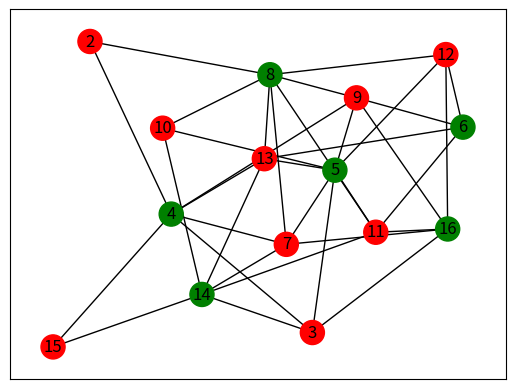

Here is the Python script that generated this plot:
import random

import numpy
import matplotlib.pyplot as plt
import networkx as nx


EDGES = [
    (4, 7), (5, 11), (3, 4), (11, 14), (8, 13), (7, 8),
    (3, 5), (8, 12), (2, 4), (6, 12), (3, 16), (6, 11),
    (5, 13), (6, 13), (5, 9), (12, 16), (2, 8), (8, 10),
    (5, 10), (14, 15), (5, 7), (8, 9), (5, 12), (6, 9),
    (13, 14), (4, 15), (9, 16), (4, 13), (11, 16), (10, 14),
    (8, 11), (4, 9), (3, 14), (7, 14), (7, 16),
]


def make_bipartite_simple(G: nx.Graph):
    color_map = {}
    edges_removed = []

    for start_node in G.nodes():
        if start_node not in color_map:
            color_map[start_node] = 0
            queue = [start_node]

            while queue:
                current = queue.pop(0)
                current_color = color_map[current]

                for neighbor in G.neighbors(current):
                    if neighbor not in color_map:
                        color_map[neighbor] = 1 - current_color
                        queue.append(neighbor)
                    else:
                        if color_map[neighbor] == current_color:
                            G.remove_edge(current, neighbor)
                            edges_removed.append((current, neighbor))

    return edges_removed, color_map



def ford_fulkerson_bipartite_matching(G: nx.Graph):
    """
    Ищет наибольшее паросочетание в двудольном графе G методом Форда-Фалкерсона (через nx.maximum_flow).
    Предполагается, что G - двудольный граф.
    """
    U, V = nx.bipartite.sets(G)

    flow_graph = nx.DiGraph()

    flow_graph.add_node("S")
    flow_graph.add_node("T")
    flow_graph.add_nodes_from(G.nodes())


    # Связываем 'S'
    for u in U:
        flow_graph.add_edge("S", u, capacity=1)

    # Связываем 'U' и 'V'
    for (a, b) in G.edges():
        if a in U and b in V:
            flow_graph.add_edge(a, b, capacity=1)
        elif b in U and a in V:
            flow_graph.add_edge(b, a, capacity=1)

    # Связываем 'T'
    for v in V:
        flow_graph.add_edge(v, "T", capacity=1)

    flow_value, flow_dict = nx.maximum_flow(flow_graph, "S", "T")

    # Восстанавливаем ребра паросочетания: ищем те, что идут из U в V и имеют поток 1
    matching_edges = []
    for u in U:
        if u in flow_dict:
            for v, flow in flow_dict[u].items():
                if v in V and flow == 1:  # Насыщено
                    matching_edges.append((u, v))

    return matching_edges, len(matching_edges)


def kuhn_maximum_matching(G):
    """
    Реализация алгоритма Куна (Kuhn's algorithm) для нахождения наибольшего паросочетания в двудольном графе G.
    """

    U, V = nx.bipartite.sets(G)

    adjacency = {u: [] for u in U}
    for (a, b) in G.edges():
        if a in U and b in V:
            adjacency[a].append(b)
        elif b in U and a in V:
            adjacency[b].append(a)

    # match_for_v[v] будет хранить, с какой вершиной u сейчас сопоставлена вершина v (или None, если свободна).
    match_for_v = {v: None for v in V}

    # Вспомогательная функция DFS — пытается найти/улучшить
    # «увеличивающую цепь» для вершины u
    def try_kuhn(u, visited):
        """Пытается найти свободную вершину v (или перенаправить занятую),
           проходя по списку смежности у 'u'."""
        for v in adjacency[u]:
            # проверяем, не заходили ли мы уже в v при данном запуске
            if v not in visited:
                visited.add(v)
                # если v свободна (match_for_v[v] == None)
                # или пытаемся "перенаправить" текущего владельца v
                if match_for_v[v] is None or try_kuhn(match_for_v[v], visited):
                    match_for_v[v] = u
                    return True
        return False

    for u in U:
        visited = set() # Множество посещённых за одну итерацию v
        try_kuhn(u, visited)

    # Формируем список рёбер (u, v), которые образуют паросочетание
    matching_edges = []
    for v, u in match_for_v.items():
        if u is not None:
            matching_edges.append((u, v))

    matching_size = len(matching_edges)
    return matching_edges, matching_size


def main() -> None:
    numpy.random.seed(47)
    G = nx.Graph()
    G.add_edges_from(EDGES)

    # Проверяем, двудольный ли уже
    print("Является ли граф двудольным до модификации?", nx.is_bipartite(G))

    # 3. Делаем попытку «наивной» 2-раскраски с удалением конфликтных рёбер
    removed_edges, color_map = make_bipartite_simple(G)
    print(removed_edges, color_map)

    ford_fulkerson_bipartite_matching(G)


    node_color = ["red" if color_map[node] else "green" for node in G]
    nx.draw_networkx(G, node_color=node_color)

    plt.show()


if __name__ == "__main__":
    main()
